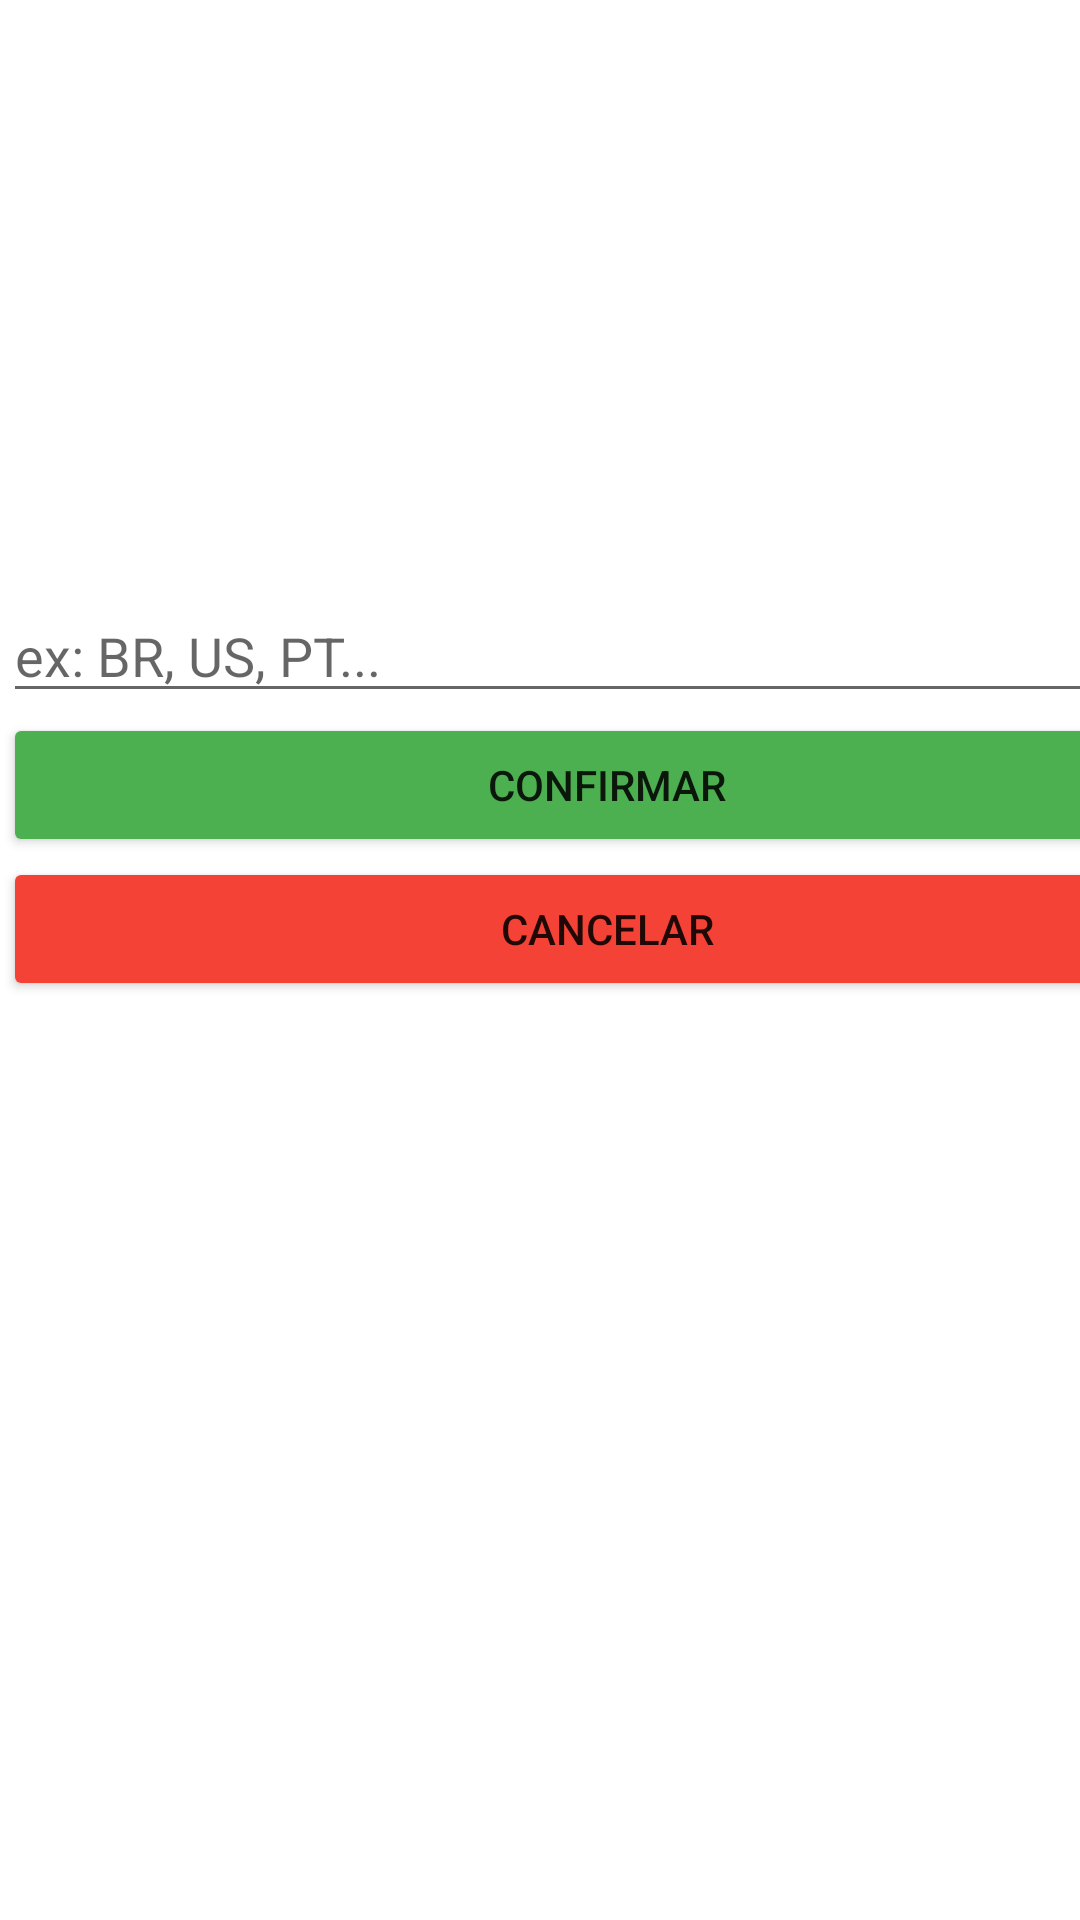

Layout XML and referenced resources for this Android screen:
<!-- AndroidManifest.xml: application theme Theme.ConsultaWebServicesGovernamentais -->
<!-- res/layout/dialog_pais.xml -->
<?xml version="1.0" encoding="utf-8"?>
<androidx.constraintlayout.widget.ConstraintLayout xmlns:android="http://schemas.android.com/apk/res/android"
    xmlns:app="http://schemas.android.com/apk/res-auto"
    xmlns:tools="http://schemas.android.com/tools"
    android:layout_width="match_parent"
    android:layout_height="match_parent">

    <LinearLayout
        android:layout_width="403dp"
        android:layout_height="152dp"
        android:layout_marginStart="1dp"
        android:layout_marginLeft="1dp"
        android:layout_marginTop="1dp"
        android:layout_marginEnd="1dp"
        android:layout_marginRight="1dp"
        android:layout_marginBottom="1dp"
        android:orientation="vertical"
        app:layout_constraintBottom_toBottomOf="parent"
        app:layout_constraintEnd_toEndOf="parent"
        app:layout_constraintHorizontal_bias="0.0"
        app:layout_constraintStart_toStartOf="parent"
        app:layout_constraintTop_toTopOf="parent"
        app:layout_constraintVertical_bias="0.402">

        <EditText
            android:id="@+id/txtPais"
            android:layout_width="match_parent"
            android:layout_height="wrap_content"
            android:ems="10"
            android:hint="@string/textPaisText"
            android:inputType="textPersonName" />

        <Button
            android:id="@+id/btConfirmar2"
            android:layout_width="match_parent"
            android:layout_height="wrap_content"
            android:text="Confirmar"
            app:backgroundTint="#4CAF50" />

        <Button
            android:id="@+id/btCancelar2"
            android:layout_width="match_parent"
            android:layout_height="wrap_content"
            android:text="Cancelar"
            app:backgroundTint="#F44336" />
    </LinearLayout>

</androidx.constraintlayout.widget.ConstraintLayout>
<!-- resources referenced by this layout -->
<resources>
  <string name="textPaisText">ex: BR, US, PT...</string>
  <style name="Theme.ConsultaWebServicesGovernamentais" parent="Theme.MaterialComponents.DayNight.DarkActionBar">
          
          <item name="colorPrimary">@color/purple_500</item>
          <item name="colorPrimaryVariant">@color/purple_700</item>
          <item name="colorOnPrimary">@color/white</item>
          
          <item name="colorSecondary">@color/teal_200</item>
          <item name="colorSecondaryVariant">@color/teal_700</item>
          <item name="colorOnSecondary">@color/black</item>
          
          <item name="android:statusBarColor" tools:targetApi="l">?attr/colorPrimaryVariant</item>
          
      </style>
  <!-- not gathered from this repository: default colours our renderer supplied (Android Studio template values) -->
  <color name="purple_500">#FF6200EE</color>
  <color name="purple_700">#FF3700B3</color>
  <color name="teal_200">#FF03DAC5</color>
  <color name="teal_700">#FF018786</color>
  <color name="black">#FF000000</color>
  <color name="white">#FFFFFFFF</color>
</resources>
